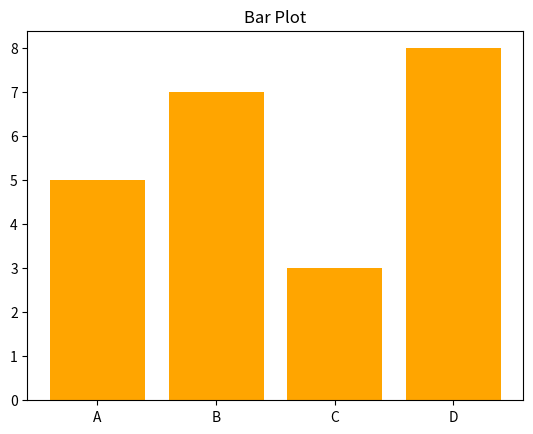

Recreate this plot in Python.
# Import the necessary library for plotting
import matplotlib.pyplot as plt

# Define the categories and values to be plotted
categories = ['A', 'B', 'C', 'D']  # List of categories (x-axis labels)
values = [5, 7, 3, 8]  # List of values corresponding to each category (y-axis values)

# Create a bar plot with categories on the x-axis and values on the y-axis
# The color of the bars is set to 'orange'
plt.bar(categories, values, color='orange')

# Set the title of the plot
plt.title("Bar Plot")

# Display the plot on the screen
plt.show()